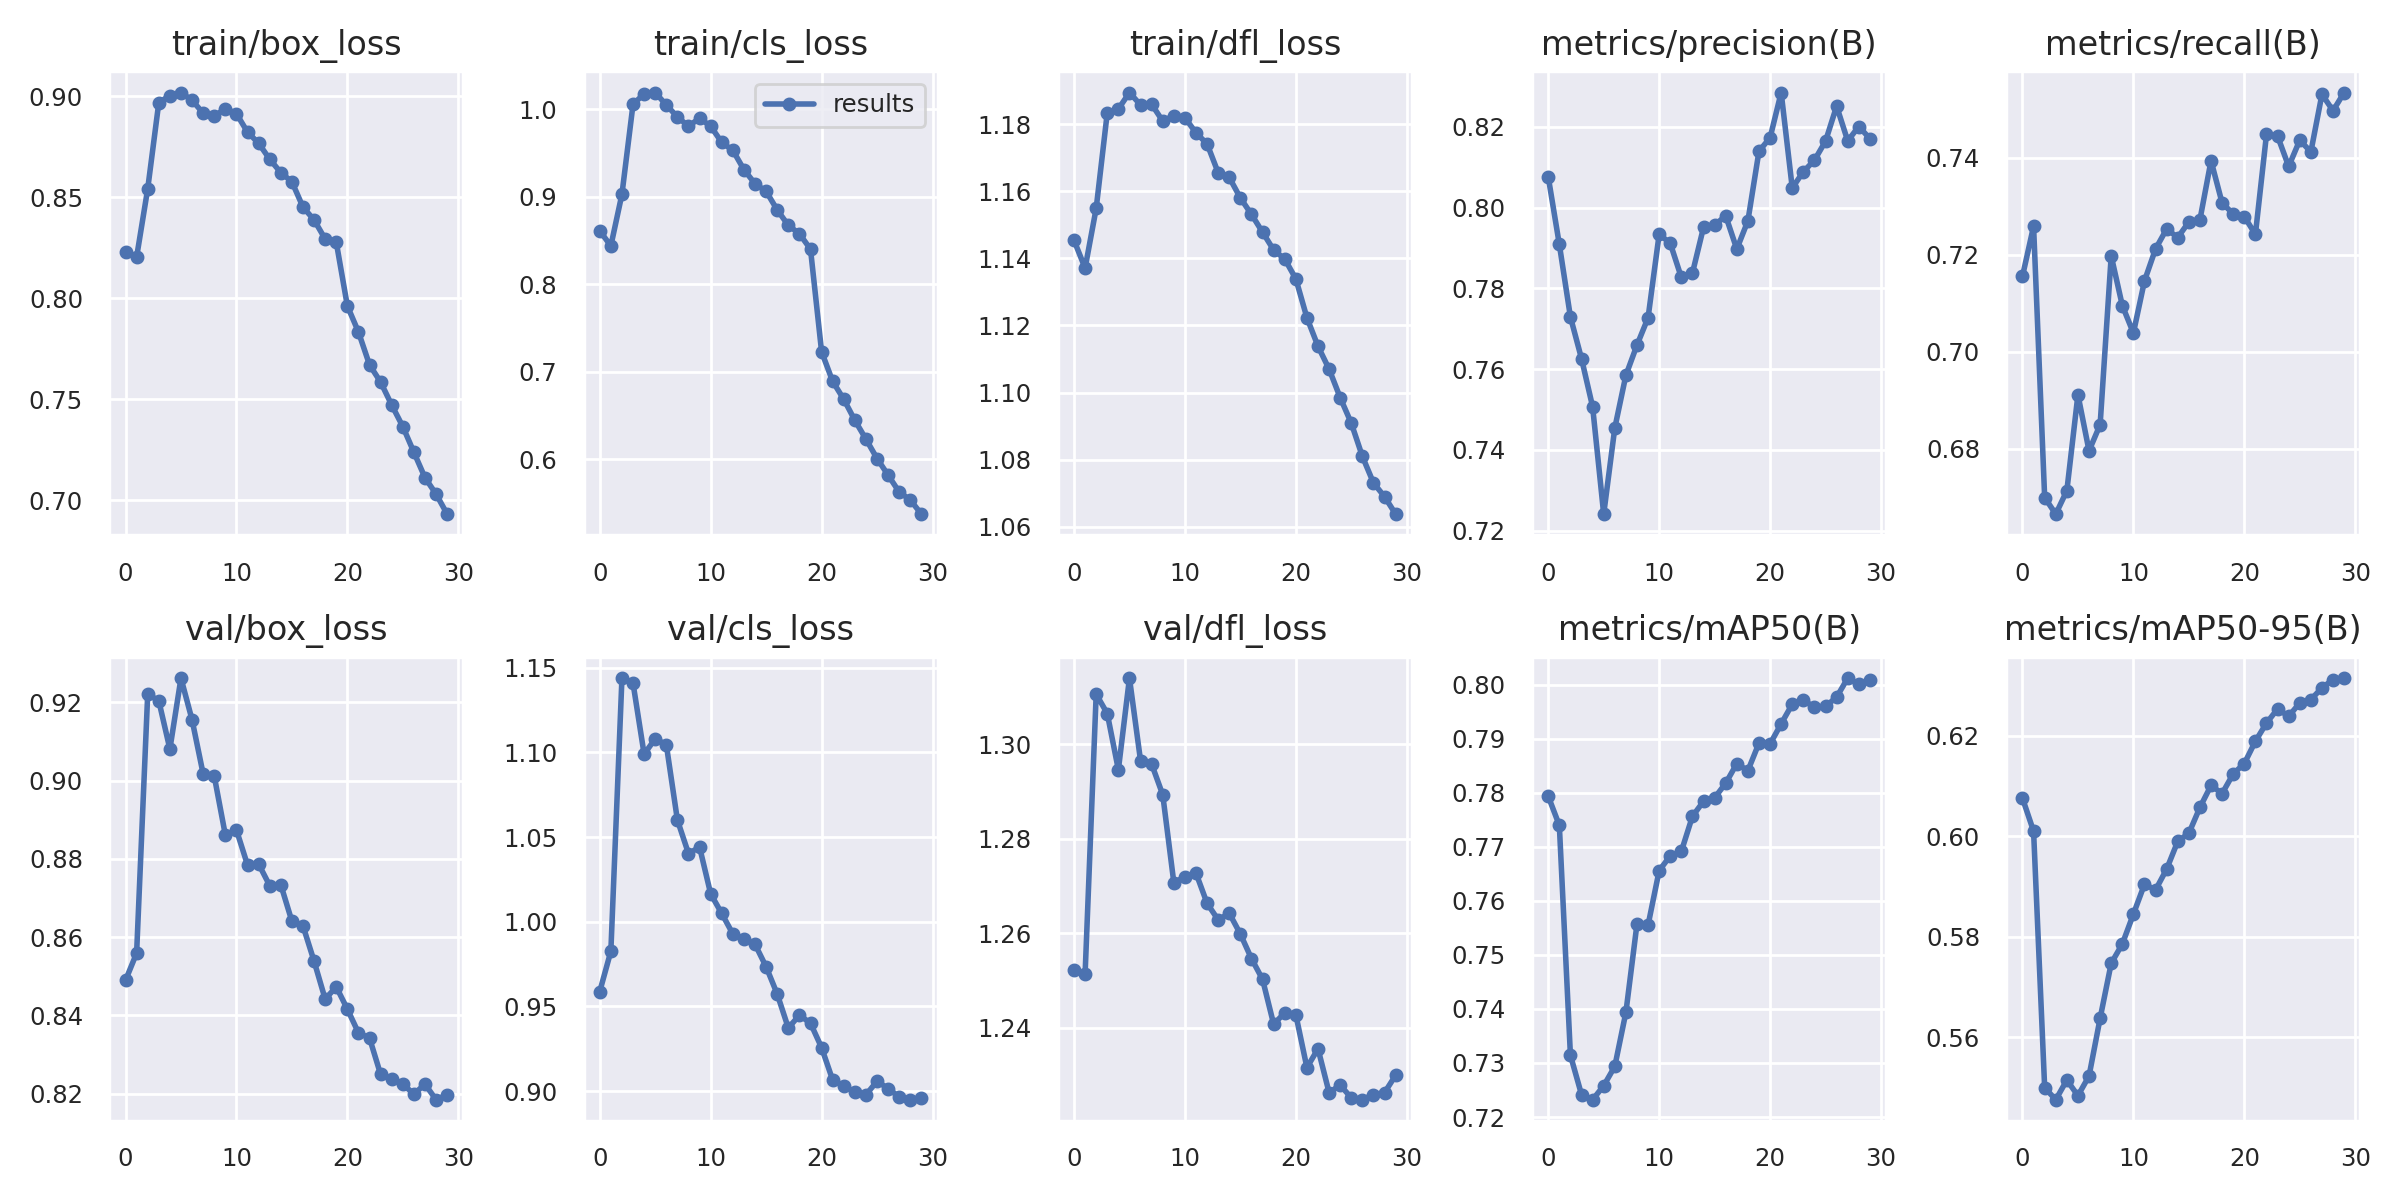

The table this chart was drawn from, first rows:
epoch, train/box_loss, train/cls_loss, train/dfl_loss, metrics/precision(B), metrics/recall(B), metrics/mAP50(B), metrics/mAP50-95(B), val/box_loss, val/cls_loss, val/dfl_loss, lr/pg0, lr/pg1, lr/pg2
0, 0.8226, 0.8609, 1.145, 0.8076, 0.7156, 0.7794, 0.6076, 0.8489, 0.9588, 1.252, 0.07002, 0.003331, 0.003331
1, 0.8204, 0.8436, 1.137, 0.7909, 0.7259, 0.774, 0.601, 0.8559, 0.9826, 1.251, 0.0398, 0.006444, 0.006444
2, 0.8541, 0.9027, 1.155, 0.7729, 0.6699, 0.7314, 0.5499, 0.9221, 1.144, 1.311, 0.009364, 0.009338, 0.009338
3, 0.8968, 1.005, 1.183, 0.7626, 0.6665, 0.7241, 0.5475, 0.9204, 1.141, 1.306, 0.00901, 0.00901, 0.00901
4, 0.9003, 1.017, 1.185, 0.7507, 0.6713, 0.7232, 0.5514, 0.9081, 1.099, 1.295, 0.00901, 0.00901, 0.00901
5, 0.9018, 1.019, 1.189, 0.7241, 0.6911, 0.7258, 0.5483, 0.9262, 1.108, 1.314, 0.00868, 0.00868, 0.00868
6, 0.898, 1.005, 1.186, 0.7454, 0.6795, 0.7294, 0.5522, 0.9155, 1.105, 1.296, 0.00835, 0.00835, 0.00835
7, 0.8916, 0.991, 1.186, 0.7585, 0.6849, 0.7394, 0.5637, 0.9017, 1.06, 1.296, 0.00802, 0.00802, 0.00802
8, 0.8901, 0.9803, 1.181, 0.766, 0.7198, 0.7557, 0.5747, 0.9012, 1.04, 1.289, 0.00769, 0.00769, 0.00769
9, 0.8939, 0.9896, 1.183, 0.7727, 0.7095, 0.7555, 0.5785, 0.8861, 1.044, 1.271, 0.00736, 0.00736, 0.00736
10, 0.8913, 0.9803, 1.182, 0.7934, 0.7038, 0.7656, 0.5845, 0.8874, 1.016, 1.272, 0.00703, 0.00703, 0.00703
11, 0.8822, 0.9619, 1.177, 0.7912, 0.7146, 0.7683, 0.5904, 0.8784, 1.005, 1.273, 0.0067, 0.0067, 0.0067
12, 0.8767, 0.9527, 1.174, 0.7827, 0.7212, 0.7692, 0.5893, 0.8787, 0.9928, 1.266, 0.00637, 0.00637, 0.00637
13, 0.8688, 0.9307, 1.165, 0.7838, 0.7253, 0.7757, 0.5935, 0.8732, 0.9896, 1.263, 0.00604, 0.00604, 0.00604
14, 0.8622, 0.9146, 1.164, 0.7951, 0.7235, 0.7784, 0.599, 0.8734, 0.9867, 1.264, 0.00571, 0.00571, 0.00571
15, 0.8577, 0.9059, 1.158, 0.7957, 0.7268, 0.7791, 0.6006, 0.8641, 0.9734, 1.26, 0.00538, 0.00538, 0.00538
16, 0.8451, 0.8847, 1.153, 0.798, 0.7272, 0.7818, 0.6058, 0.8629, 0.9573, 1.255, 0.00505, 0.00505, 0.00505
17, 0.8388, 0.8671, 1.148, 0.7897, 0.7394, 0.7854, 0.6101, 0.8538, 0.9373, 1.25, 0.00472, 0.00472, 0.00472
18, 0.8293, 0.8575, 1.143, 0.7967, 0.7307, 0.7841, 0.6085, 0.8441, 0.9449, 1.241, 0.00439, 0.00439, 0.00439
19, 0.8277, 0.8399, 1.14, 0.814, 0.7284, 0.7892, 0.6124, 0.8473, 0.9401, 1.243, 0.00406, 0.00406, 0.00406
20, 0.7962, 0.7227, 1.134, 0.8173, 0.7279, 0.7891, 0.6145, 0.8416, 0.9257, 1.243, 0.00373, 0.00373, 0.00373
21, 0.7833, 0.6888, 1.122, 0.8285, 0.7242, 0.7928, 0.6189, 0.8355, 0.9065, 1.232, 0.0034, 0.0034, 0.0034
22, 0.767, 0.6684, 1.114, 0.8048, 0.7448, 0.7964, 0.6226, 0.8342, 0.9029, 1.236, 0.00307, 0.00307, 0.00307
23, 0.7585, 0.6443, 1.107, 0.8089, 0.7445, 0.7972, 0.6254, 0.8249, 0.8995, 1.226, 0.00274, 0.00274, 0.00274
24, 0.7471, 0.6228, 1.099, 0.8117, 0.7382, 0.7958, 0.6239, 0.8237, 0.8978, 1.228, 0.00241, 0.00241, 0.00241
25, 0.7365, 0.6007, 1.091, 0.8164, 0.7436, 0.796, 0.6266, 0.8224, 0.9059, 1.225, 0.00208, 0.00208, 0.00208
26, 0.7238, 0.5817, 1.081, 0.8251, 0.7412, 0.7977, 0.6272, 0.8198, 0.9014, 1.225, 0.00175, 0.00175, 0.00175
27, 0.7112, 0.5624, 1.073, 0.8165, 0.7531, 0.8012, 0.6296, 0.8224, 0.8966, 1.226, 0.00142, 0.00142, 0.00142
28, 0.7031, 0.5533, 1.069, 0.8201, 0.7497, 0.8001, 0.6312, 0.8184, 0.8949, 1.226, 0.00109, 0.00109, 0.00109
29, 0.6932, 0.5372, 1.064, 0.8171, 0.7535, 0.8009, 0.6315, 0.8196, 0.896, 1.23, 0.00076, 0.00076, 0.00076
